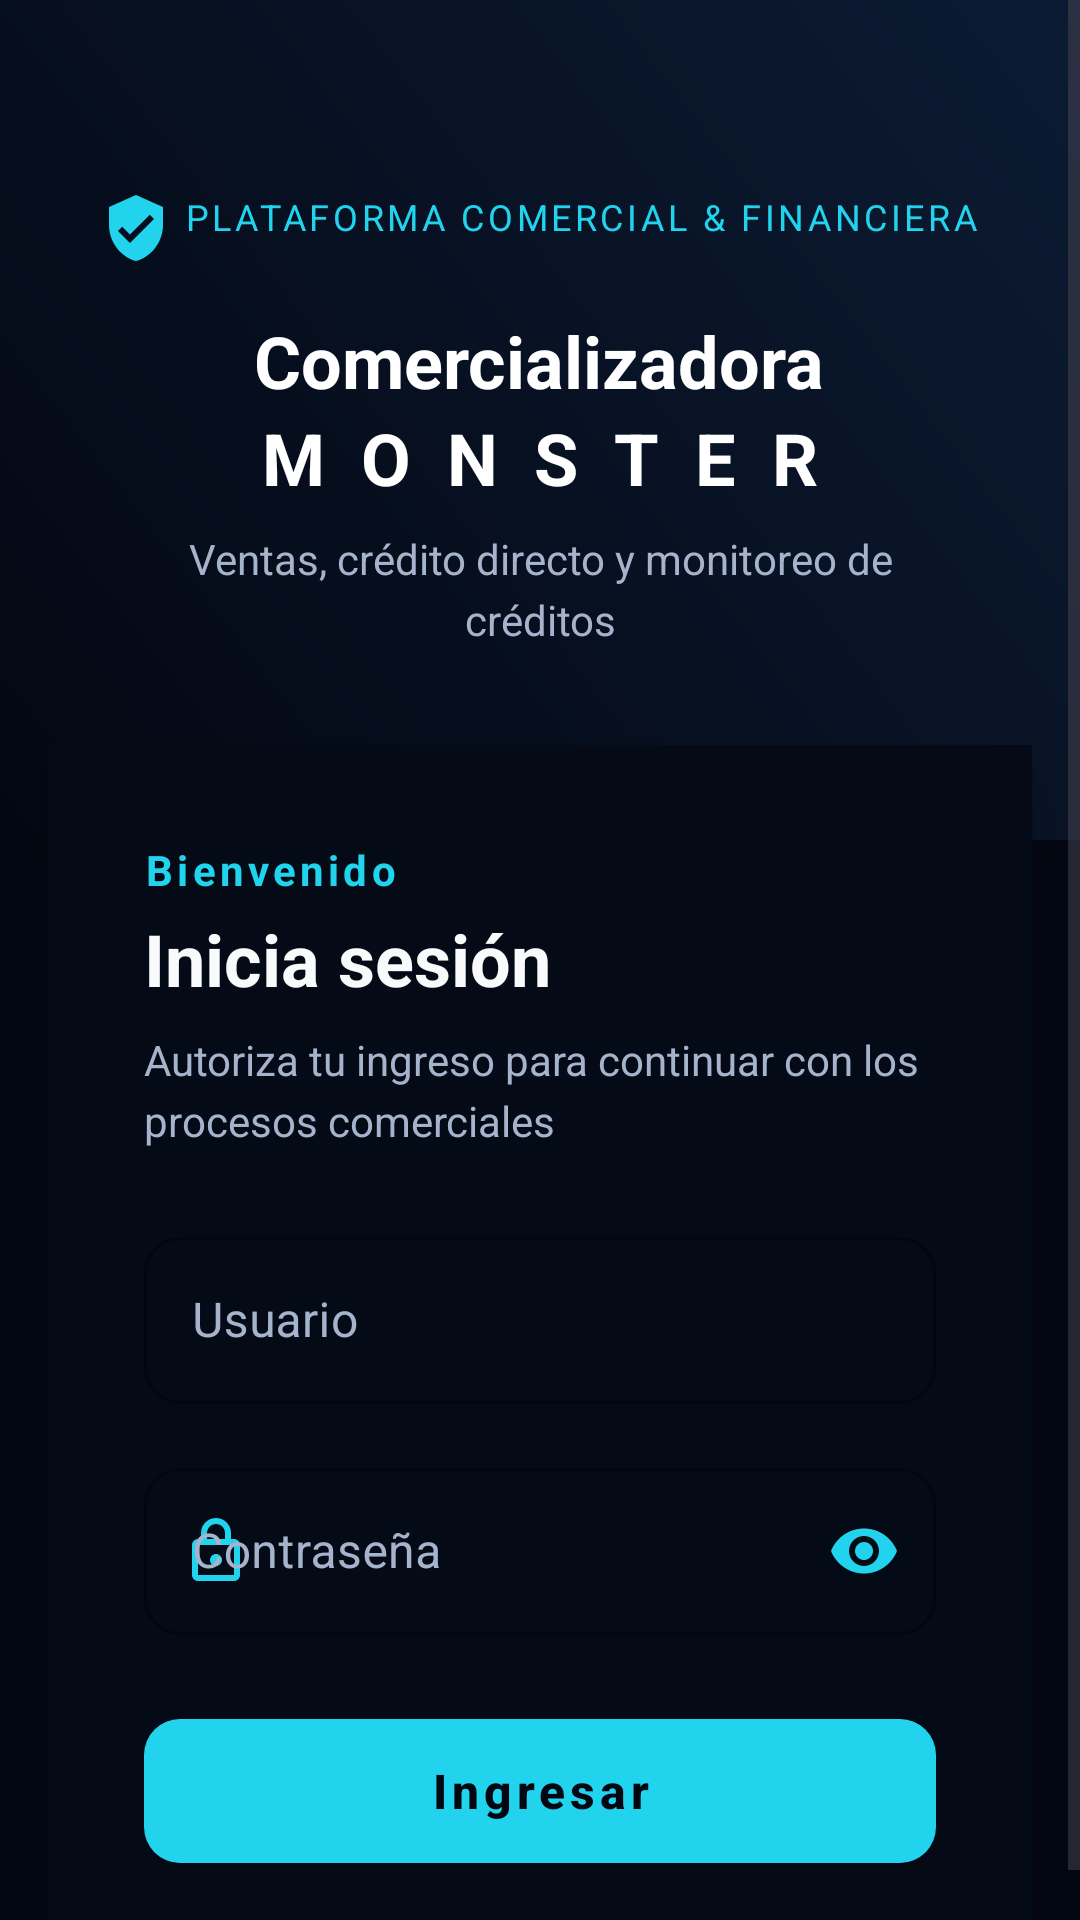

Here is an Android app screen rendered from its layout file. Give the layout XML and the strings, colors and styles it references.
<!-- AndroidManifest.xml: application theme Theme.CLIMOV_COMER_GR08 -->
<!-- res/layout/activity_login.xml -->
<?xml version="1.0" encoding="utf-8"?>
<ScrollView xmlns:android="http://schemas.android.com/apk/res/android"
    xmlns:app="http://schemas.android.com/apk/res-auto"
    android:layout_width="match_parent"
    android:layout_height="match_parent"
    android:fillViewport="true"
    android:background="@color/bg">

    <LinearLayout
        android:layout_width="match_parent"
        android:layout_height="wrap_content"
        android:orientation="vertical"
        android:padding="0dp">

        
        <LinearLayout
            android:layout_width="match_parent"
            android:layout_height="280dp"
            android:orientation="vertical"
            android:gravity="center"
            android:padding="24dp"
            android:background="@drawable/bg_gradient"
            android:elevation="4dp">

            <TextView
                android:layout_width="wrap_content"
                android:layout_height="wrap_content"
                android:text="PLATAFORMA COMERCIAL &amp; FINANCIERA"
                android:textColor="@color/accent"
                android:textSize="12sp"
                android:letterSpacing="0.1"
                android:layout_marginBottom="16dp"
                android:drawablePadding="4dp"
                android:drawableTint="@color/accent"
                android:drawableStart="@drawable/ic_verified" />

            <TextView
                android:layout_width="wrap_content"
                android:layout_height="wrap_content"
                android:text="Comercializadora"
                android:textColor="@color/white"
                android:textSize="24sp"
                android:textStyle="bold" />

            <TextView
                android:layout_width="wrap_content"
                android:layout_height="wrap_content"
                android:text="MONSTER"
                android:textColor="@color/white"
                android:textSize="24sp"
                android:textStyle="bold"
                android:letterSpacing="0.5"
                android:layout_marginBottom="8dp" />

            <TextView
                android:layout_width="wrap_content"
                android:layout_height="wrap_content"
                android:text="Ventas, crédito directo y monitoreo de créditos"
                android:textColor="@color/text_muted"
                android:textAlignment="center"
                android:maxWidth="280dp"
                android:lineSpacingExtra="4dp"
                android:paddingHorizontal="16dp" />
        </LinearLayout>

        
        <LinearLayout
            android:layout_width="match_parent"
            android:layout_height="wrap_content"
            android:orientation="vertical"
            android:padding="32dp"
            android:background="@color/panel_dark"
            android:layout_marginTop="-32dp"
            android:layout_marginHorizontal="16dp"
            android:elevation="8dp"
            android:backgroundTint="@color/panel_dark">

            <TextView
                android:layout_width="wrap_content"
                android:layout_height="wrap_content"
                android:text="Bienvenido"
                android:textColor="@color/accent"
                android:textSize="14sp"
                android:textStyle="bold"
                android:letterSpacing="0.1"
                android:layout_marginBottom="4dp" />

            <TextView
                android:layout_width="wrap_content"
                android:layout_height="wrap_content"
                android:text="Inicia sesión"
                android:textColor="@color/text"
                android:textSize="24sp"
                android:textStyle="bold"
                android:layout_marginBottom="8dp" />

            <TextView
                android:layout_width="match_parent"
                android:layout_height="wrap_content"
                android:text="Autoriza tu ingreso para continuar con los procesos comerciales"
                android:textColor="@color/text_muted"
                android:textSize="14sp"
                android:lineSpacingExtra="4dp"
                android:layout_marginBottom="24dp" />

            
            <com.google.android.material.textfield.TextInputLayout
                android:layout_width="match_parent"
                android:layout_height="wrap_content"
                android:layout_marginBottom="16dp"
                android:hint="Usuario"
                android:textColorHint="@color/text_muted"
                app:hintTextColor="@color/text_muted"
                app:boxStrokeColor="@color/border"
                app:boxStrokeWidth="1dp"
                app:boxCornerRadiusTopStart="12dp"
                app:boxCornerRadiusTopEnd="12dp"
                app:boxCornerRadiusBottomStart="12dp"
                app:boxCornerRadiusBottomEnd="12dp"
                app:startIconTint="@color/accent"
                app:endIconTint="@color/accent"
                style="@style/Widget.MaterialComponents.TextInputLayout.OutlinedBox"
                app:startIconDrawable="@drawable/ic_person">

                <com.google.android.material.textfield.TextInputEditText
                    android:id="@+id/editUsername"
                    android:layout_width="match_parent"
                    android:layout_height="wrap_content"
                    android:inputType="text"
                    android:maxLines="1"
                    android:textColor="@color/text"
                    android:textColorHint="@color/text_muted" />
            </com.google.android.material.textfield.TextInputLayout>

            
            <com.google.android.material.textfield.TextInputLayout
                android:layout_width="match_parent"
                android:layout_height="wrap_content"
                android:layout_marginBottom="24dp"
                android:hint="Contraseña"
                android:textColorHint="@color/text_muted"
                app:hintTextColor="@color/text_muted"
                app:boxStrokeColor="@color/border"
                app:boxStrokeWidth="1dp"
                app:boxCornerRadiusTopStart="12dp"
                app:boxCornerRadiusTopEnd="12dp"
                app:boxCornerRadiusBottomStart="12dp"
                app:boxCornerRadiusBottomEnd="12dp"
                app:startIconTint="@color/accent"
                app:endIconTint="@color/accent"
                style="@style/Widget.MaterialComponents.TextInputLayout.OutlinedBox"
                app:startIconDrawable="@drawable/ic_lock"
                app:endIconMode="password_toggle">

                <com.google.android.material.textfield.TextInputEditText
                    android:id="@+id/editPassword"
                    android:layout_width="match_parent"
                    android:layout_height="wrap_content"
                    android:inputType="textPassword"
                    android:maxLines="1"
                    android:textColor="@color/text"
                    android:textColorHint="@color/text_muted" />
            </com.google.android.material.textfield.TextInputLayout>

            
            <com.google.android.material.button.MaterialButton
                android:id="@+id/btnLogin"
                android:layout_width="match_parent"
                android:layout_height="56dp"
                android:text="Ingresar"
                android:textColor="@color/bg"
                android:paddingVertical="12dp"
                android:textSize="16sp"
                android:textStyle="bold"
                app:cornerRadius="12dp"
                app:backgroundTint="@color/accent"
                android:elevation="2dp"
                android:stateListAnimator="@null"
                android:letterSpacing="0.1" />

            <ProgressBar
                android:id="@+id/progressBar"
                style="?android:attr/progressBarStyle"
                android:layout_width="wrap_content"
                android:layout_height="wrap_content"
                android:layout_gravity="center"
                android:visibility="gone"
                android:layout_marginTop="24dp" />
        </LinearLayout>
    </LinearLayout>
</ScrollView>
<!-- resources referenced by this layout -->
<resources>
  <color name="accent">#22d3ee</color>
  <color name="bg">#030712</color>
  <color name="border">#94a3b833</color>
  <color name="panel_dark">#050b16</color>
  <color name="text">#f8fafc</color>
  <color name="text_muted">#a5b4cc</color>
  <color name="white">#FFFFFFFF</color>
  <!-- drawable bg_gradient (drawable) -->
  <?xml version="1.0" encoding="utf-8"?>
  <shape xmlns:android="http://schemas.android.com/apk/res/android"
      android:shape="rectangle">
      <gradient
          android:angle="225"
          android:endColor="#030712"
          android:startColor="#0c1b33"
          android:type="linear" />
  </shape>
  <!-- drawable ic_lock (drawable) -->
  <?xml version="1.0" encoding="utf-8"?>
  <vector xmlns:android="http://schemas.android.com/apk/res/android"
      android:width="24dp"
      android:height="24dp"
      android:viewportWidth="24"
      android:viewportHeight="24">
      <path
          android:fillColor="#757575"
          android:pathData="M18,8h-1V6c0,-2.76 -2.24,-5 -5,-5S7,3.24 7,6v2H6c-1.1,0 -2,0.9 -2,2v10c0,1.1 0.9,2 2,2h12c1.1,0 2,-0.9 2,-2V10c0,-1.1 -0.9,-2 -2,-2zM9,6c0,-1.66 1.34,-3 3,-3s3,1.34 3,3v2H9V6zm9,14H6V10h12v10zm-6,-3c1.1,0 2,-0.9 2,-2s-0.9,-2 -2,-2 -2,0.9 -2,2 0.9,2 2,2z"/>
  </vector>
  <!-- drawable ic_verified (drawable) -->
  <?xml version="1.0" encoding="utf-8"?>
  <vector xmlns:android="http://schemas.android.com/apk/res/android"
      android:width="24dp"
      android:height="24dp"
      android:viewportWidth="24"
      android:viewportHeight="24">
      <path
          android:fillColor="#FFFFFF"
          android:pathData="M12,1L3,5v6c0,5.55 3.84,10.74 9,12c5.16,-1.26 9,-6.45 9,-12V5L12,1z M10,17l-4,-4l1.41,-1.41L10,14.17l6.59,-6.59L18,9l-8,8z"/>
  </vector>
  <style name="Theme.CLIMOV_COMER_GR08" parent="Base.Theme.CLIMOV_COMER_GR08" />
  <style name="Base.Theme.CLIMOV_COMER_GR08" parent="Theme.Material3.DayNight.NoActionBar">
          
          
      </style>
</resources>
